4-way image classification set "SPBDD-Sugarcane-Pokkah-Boeng-Dataset" from GitHub (Shukichi/SPBDD-Sugarcane-Pokkah-Boeng-Dataset); label vocabulary: healthy, mild, moderate, severe.

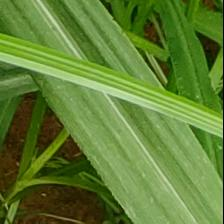
Label: healthy

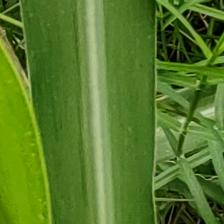
Label: healthy

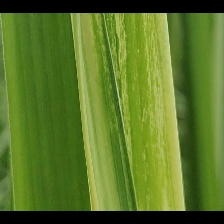
Label: mild

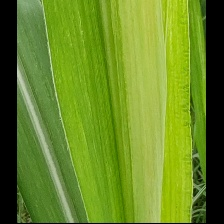
Label: mild

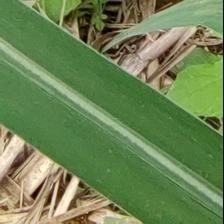
Label: healthy

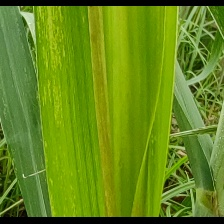
Label: mild
